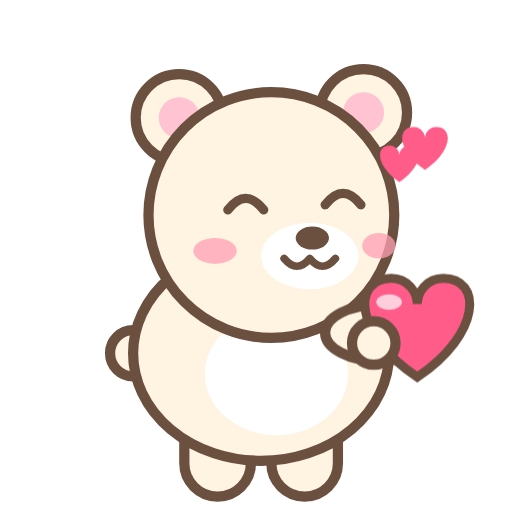
t = 0.00 s
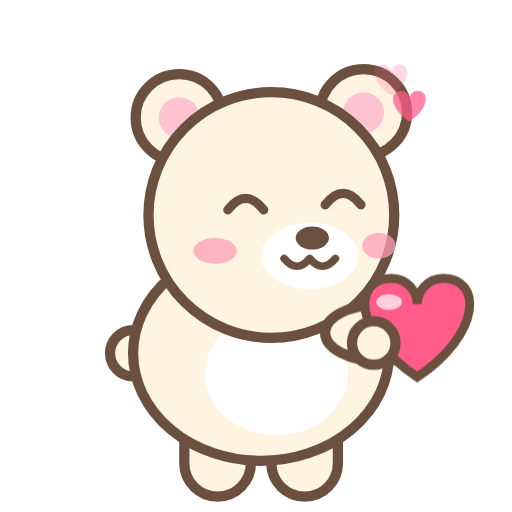
t = 1.20 s
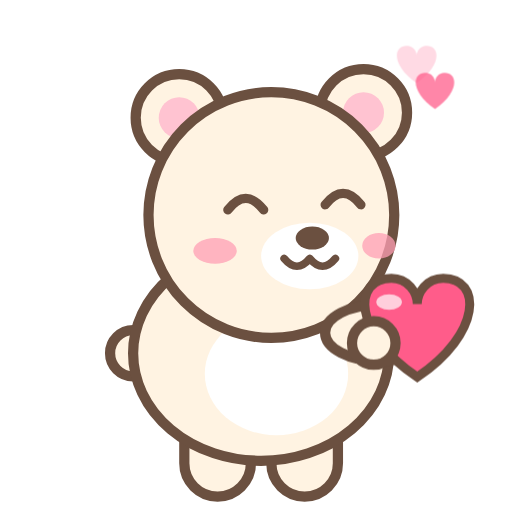
t = 1.80 s
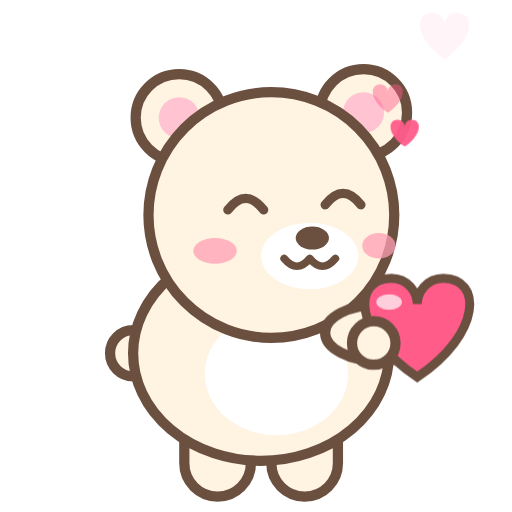
t = 2.70 s
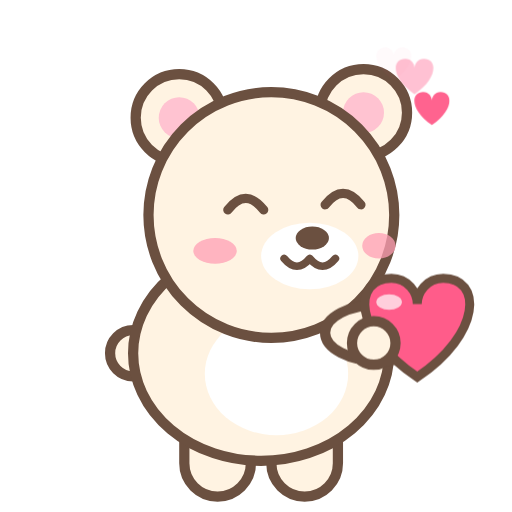
t = 3.40 s
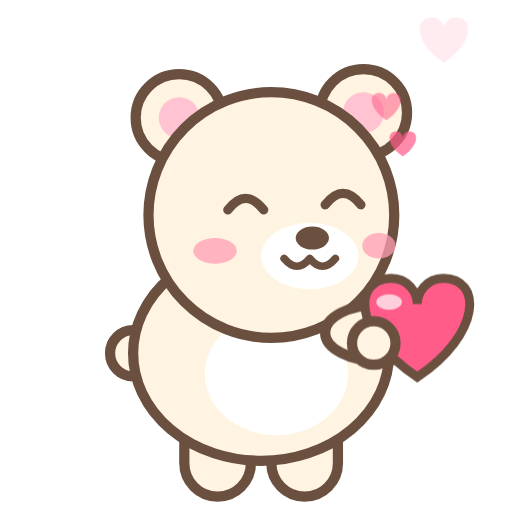
t = 4.39 s

The animated SVG that drew these frames (rendered in a browser with its animation timeline set to each time). Animation: 10 CSS @keyframes rules; one cycle of 5.20 s, repeats indefinitely.

<svg xmlns="http://www.w3.org/2000/svg" viewBox="0 0 200 200"><style>
.leg,.arm{transform-box:fill-box}
.leg{transform-origin:50% 8%}
.arm{transform-origin:50% 12%}
.run .leg-a{animation:legA .32s ease-in-out infinite}
.run .leg-b{animation:legA .32s ease-in-out infinite reverse}
.run .arm-f{animation:armS .32s ease-in-out infinite}
.walk .leg-a{animation:legW .7s ease-in-out infinite}
.walk .leg-b{animation:legW .7s ease-in-out infinite reverse}
.wave .arm-f{animation:wave .55s ease-in-out infinite}
.rub .arm-f{animation:rub .6s linear infinite}
.blink .eye{transform-box:fill-box;transform-origin:50% 50%;animation:blink 4s infinite}
.float{animation:float 1.8s ease-out infinite;transform-box:fill-box;transform-origin:50% 50%}
.float.d1{animation-delay:.6s}.float.d2{animation-delay:1.2s}
.drip{transform-box:fill-box;transform-origin:50% 0;animation:drip 1.4s ease-in infinite}
.spark{animation:spark .25s steps(2) infinite}
.bounce{animation:bounce 1s ease-in-out infinite;transform-box:fill-box;transform-origin:50% 100%}
@keyframes legA{0%,100%{transform:rotate(30deg)}50%{transform:rotate(-30deg)}}
@keyframes legW{0%,100%{transform:rotate(14deg)}50%{transform:rotate(-14deg)}}
@keyframes armS{0%,100%{transform:rotate(-28deg)}50%{transform:rotate(26deg)}}
@keyframes wave{0%,100%{transform:rotate(-150deg)}50%{transform:rotate(-115deg)}}
@keyframes rub{0%{transform:translate(0,0) rotate(60deg)}25%{transform:translate(5px,-4px) rotate(60deg)}50%{transform:translate(0,-8px) rotate(60deg)}75%{transform:translate(-5px,-4px) rotate(60deg)}100%{transform:translate(0,0) rotate(60deg)}}
@keyframes blink{0%,94%,100%{transform:scaleY(1)}97%{transform:scaleY(.1)}}
@keyframes float{0%{transform:translate(0,0) scale(.6);opacity:0}20%{opacity:1}100%{transform:translate(8px,-46px) scale(1.1);opacity:0}}
@keyframes drip{0%{transform:scaleY(.3)}70%{transform:scaleY(1.2)}100%{transform:scaleY(.3)}}
@keyframes spark{0%{opacity:1}100%{opacity:.2}}
@keyframes bounce{0%,100%{transform:translateY(0)}50%{transform:translateY(-6px)}}
</style><g class="stand hold">
    
    <ellipse cx="70" cy="134" rx="11" ry="20" transform="rotate(25 70 134)" fill="#fff3e2" stroke="#6b5040" stroke-width="4"/>
    <circle cx="52" cy="138" r="9" fill="#fff3e2" stroke="#6b5040" stroke-width="4"/>
    <g class="leg leg-a"><rect x="72" y="150" width="26" height="44" rx="13" fill="#fff3e2" stroke="#6b5040" stroke-width="4"/></g>
    <g class="leg leg-b"><rect x="106" y="150" width="26" height="44" rx="13" fill="#fff3e2" stroke="#6b5040" stroke-width="4"/></g>
    <ellipse cx="102" cy="138" rx="50" ry="42" fill="#fff3e2" stroke="#6b5040" stroke-width="4"/>
    <ellipse cx="108" cy="146" rx="28" ry="24" fill="#ffffff"/>
    
  <circle cx="70" cy="46" r="17" fill="#fff3e2" stroke="#6b5040" stroke-width="4"/><circle cx="70" cy="46" r="8" fill="#ffc3d1"/>
  <circle cx="142" cy="44" r="17" fill="#fff3e2" stroke="#6b5040" stroke-width="4"/><circle cx="142" cy="44" r="8" fill="#ffc3d1"/>
  <circle cx="106" cy="84" r="48" fill="#fff3e2" stroke="#6b5040" stroke-width="4"/>
  <ellipse cx="121" cy="100" rx="19" ry="13" fill="#ffffff"/>
  <ellipse cx="122" cy="93" rx="6.5" ry="4.5" fill="#6b5040"/>
  <ellipse cx="84" cy="98" rx="8.5" ry="5" fill="#ff9fb5" opacity=".75"/><ellipse cx="148" cy="96" rx="6.5" ry="5" fill="#ff9fb5" opacity=".75"/>
  <g class=""><path d="M89,82 q7,-9 14,0" fill="none" stroke="#6b5040" stroke-width="3.6" stroke-linecap="round"/><path d="M127,80 q7,-9 14,0" fill="none" stroke="#6b5040" stroke-width="3.6" stroke-linecap="round"/></g>
  <path d="M111,101 q5,6 10,0 q5,6 10,0" fill="none" stroke="#6b5040" stroke-width="3" stroke-linecap="round" stroke-linejoin="round"/>
    
    <path class="float d0" d="M146,75.88 C138.3,70.7 138.3,64.12 142.92,64.12 C144.88,64.12 146,65.8 146,67.2 C146,65.8 147.12,64.12 149.08,64.12 C153.7,64.12 153.7,70.7 146,75.88 Z" fill="#ff5c8a"/><path class="float d1" d="M156,71.14 C146.65,64.85 146.65,56.86 152.26,56.86 C154.64,56.86 156,58.9 156,60.6 C156,58.9 157.36,56.86 159.74,56.86 C165.35,56.86 165.35,64.85 156,71.14 Z" fill="#ff5c8a"/><path class="float d2" d="M166,66.4 C155,59 155,49.6 161.6,49.6 C164.4,49.6 166,52 166,54 C166,52 167.6,49.6 170.4,49.6 C177,49.6 177,59 166,66.4 Z" fill="#ff5c8a"/>
    <ellipse cx="148" cy="130" rx="21" ry="11" fill="#fff3e2" stroke="#6b5040" stroke-width="4"/>
    <path d="M163,147.32 C137.7,130.3 137.7,108.68 152.88,108.68 C159.32,108.68 163,114.2 163,118.8 C163,114.2 166.68,108.68 173.12,108.68 C188.3,108.68 188.3,130.3 163,147.32 Z" fill="#ff5c8a" stroke="#6b5040" stroke-width="3.5"/><ellipse cx="152" cy="118" rx="5" ry="3" fill="#fff" opacity=".7"/>
    <circle cx="146" cy="134" r="8.5" fill="#fff3e2" stroke="#6b5040" stroke-width="4"/>
  </g></svg>
